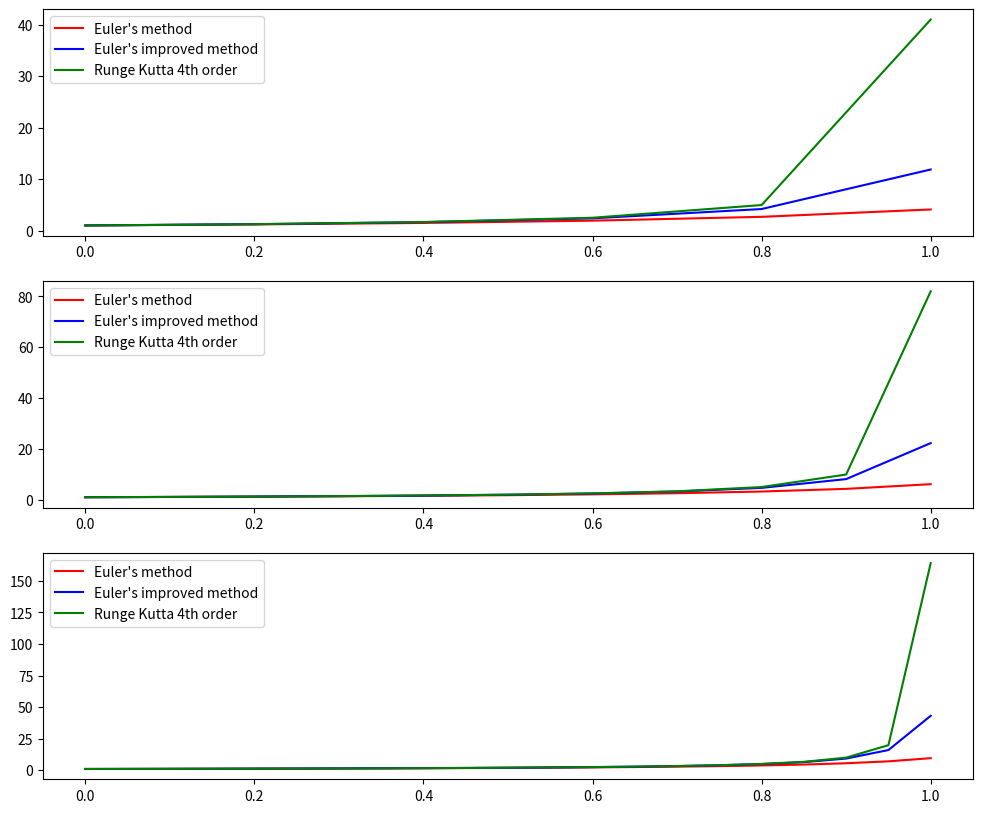

Source code (Python):
#!venv/bin/python

from matplotlib import pyplot as plt


def euler_method(initial: tuple, delta_x: float, target: float, derv) -> list:
    assert(delta_x != 0)
    x, y = initial
    steps = int(target / delta_x)

    points = [initial]
    for _ in range(steps):
        y += delta_x * derv(x, y)
        x += delta_x
        points.append((x, y))

    return points


def euler_deluxe_method(initial: tuple, delta_x: float, target: float, derv) -> list:
    assert(delta_x != 0)
    x, y = initial
    steps = int(target / delta_x)

    points = [initial]
    for _ in range(steps):
        y2 = y + derv(x, y) * delta_x
        x2 = x + delta_x

        y += delta_x * (derv(x, y) + derv(x2, y2)) / 2
        x += delta_x
        points.append((x, y))

    return points


def runge_kutta(initial: tuple, delta_x: float, target: float, derv) -> list:
    assert(delta_x != 0)
    x, y = initial
    steps = int(target / delta_x)

    points = [initial]
    for _ in range(steps):
        k1 = derv(x, y)
        k2 = derv(x + delta_x / 2, y + (delta_x / 2) * k1)
        k3 = derv(x + delta_x / 2, y + (delta_x / 2) * k2)
        k4 = derv(x + delta_x, y + delta_x * k3)

        y += (delta_x / 6) * (k1 + 2 * k2 + 2 * k3 + k4)
        x += delta_x
        points.append((x, y))

    return points


def main():
    fig, (ax1, ax2, ax3) = plt.subplots(3, 1, figsize=(12, 10))

    euler_data = euler_method(initial=(0.0, 1.0), delta_x=0.2, target=1.0, derv=lambda _, y: y * y)
    deluxe_data = euler_deluxe_method(initial=(0.0, 1.0), delta_x=0.2, target=1.0, derv=lambda _, y: y * y)
    rk4_data = runge_kutta(initial=(0.0, 1.0), delta_x=0.2, target=1.0, derv=lambda _, y: y * y)


    ax1.plot(list(map(lambda item: item[0], euler_data)), list(map(lambda item: item[1], euler_data)),
             label="Euler's method", color='red')

    ax1.plot(list(map(lambda item: item[0], deluxe_data)), list(map(lambda item: item[1], deluxe_data)),
             label="Euler's improved method", color='blue')

    ax1.plot(list(map(lambda item: item[0], rk4_data)), list(map(lambda item: item[1], rk4_data)),
             label="Runge Kutta 4th order", color='green')

    euler_data = euler_method(initial=(0.0, 1.0), delta_x=0.1, target=1.0, derv=lambda _, y: y * y)
    deluxe_data = euler_deluxe_method(initial=(0.0, 1.0), delta_x=0.1, target=1.0, derv=lambda _, y: y * y)
    rk4_data = runge_kutta(initial=(0.0, 1.0), delta_x=0.1, target=1.0, derv=lambda _, y: y * y)

    ax2.plot(list(map(lambda item: item[0], euler_data)), list(map(lambda item: item[1], euler_data)),
             label="Euler's method", color='red')

    ax2.plot(list(map(lambda item: item[0], deluxe_data)), list(map(lambda item: item[1], deluxe_data)),
             label="Euler's improved method", color='blue')

    ax2.plot(list(map(lambda item: item[0], rk4_data)), list(map(lambda item: item[1], rk4_data)),
             label="Runge Kutta 4th order", color='green')

    euler_data = euler_method(initial=(0.0, 1.0), delta_x=0.05, target=1.0, derv=lambda _, y: y * y)
    deluxe_data = euler_deluxe_method(initial=(0.0, 1.0), delta_x=0.05, target=1.0, derv=lambda _, y: y * y)
    rk4_data = runge_kutta(initial=(0.0, 1.0), delta_x=0.05, target=1.0, derv=lambda _, y: y * y)

    ax3.plot(list(map(lambda item: item[0], euler_data)), list(map(lambda item: item[1], euler_data)),
             label="Euler's method", color='red')

    ax3.plot(list(map(lambda item: item[0], deluxe_data)), list(map(lambda item: item[1], deluxe_data)),
             label="Euler's improved method", color='blue')

    ax3.plot(list(map(lambda item: item[0], rk4_data)), list(map(lambda item: item[1], rk4_data)),
             label="Runge Kutta 4th order", color='green')

    ax1.legend()
    ax2.legend()
    ax3.legend()
    plt.show()
    #plt.savefig('figure.png')


if __name__ == '__main__':
    main()
